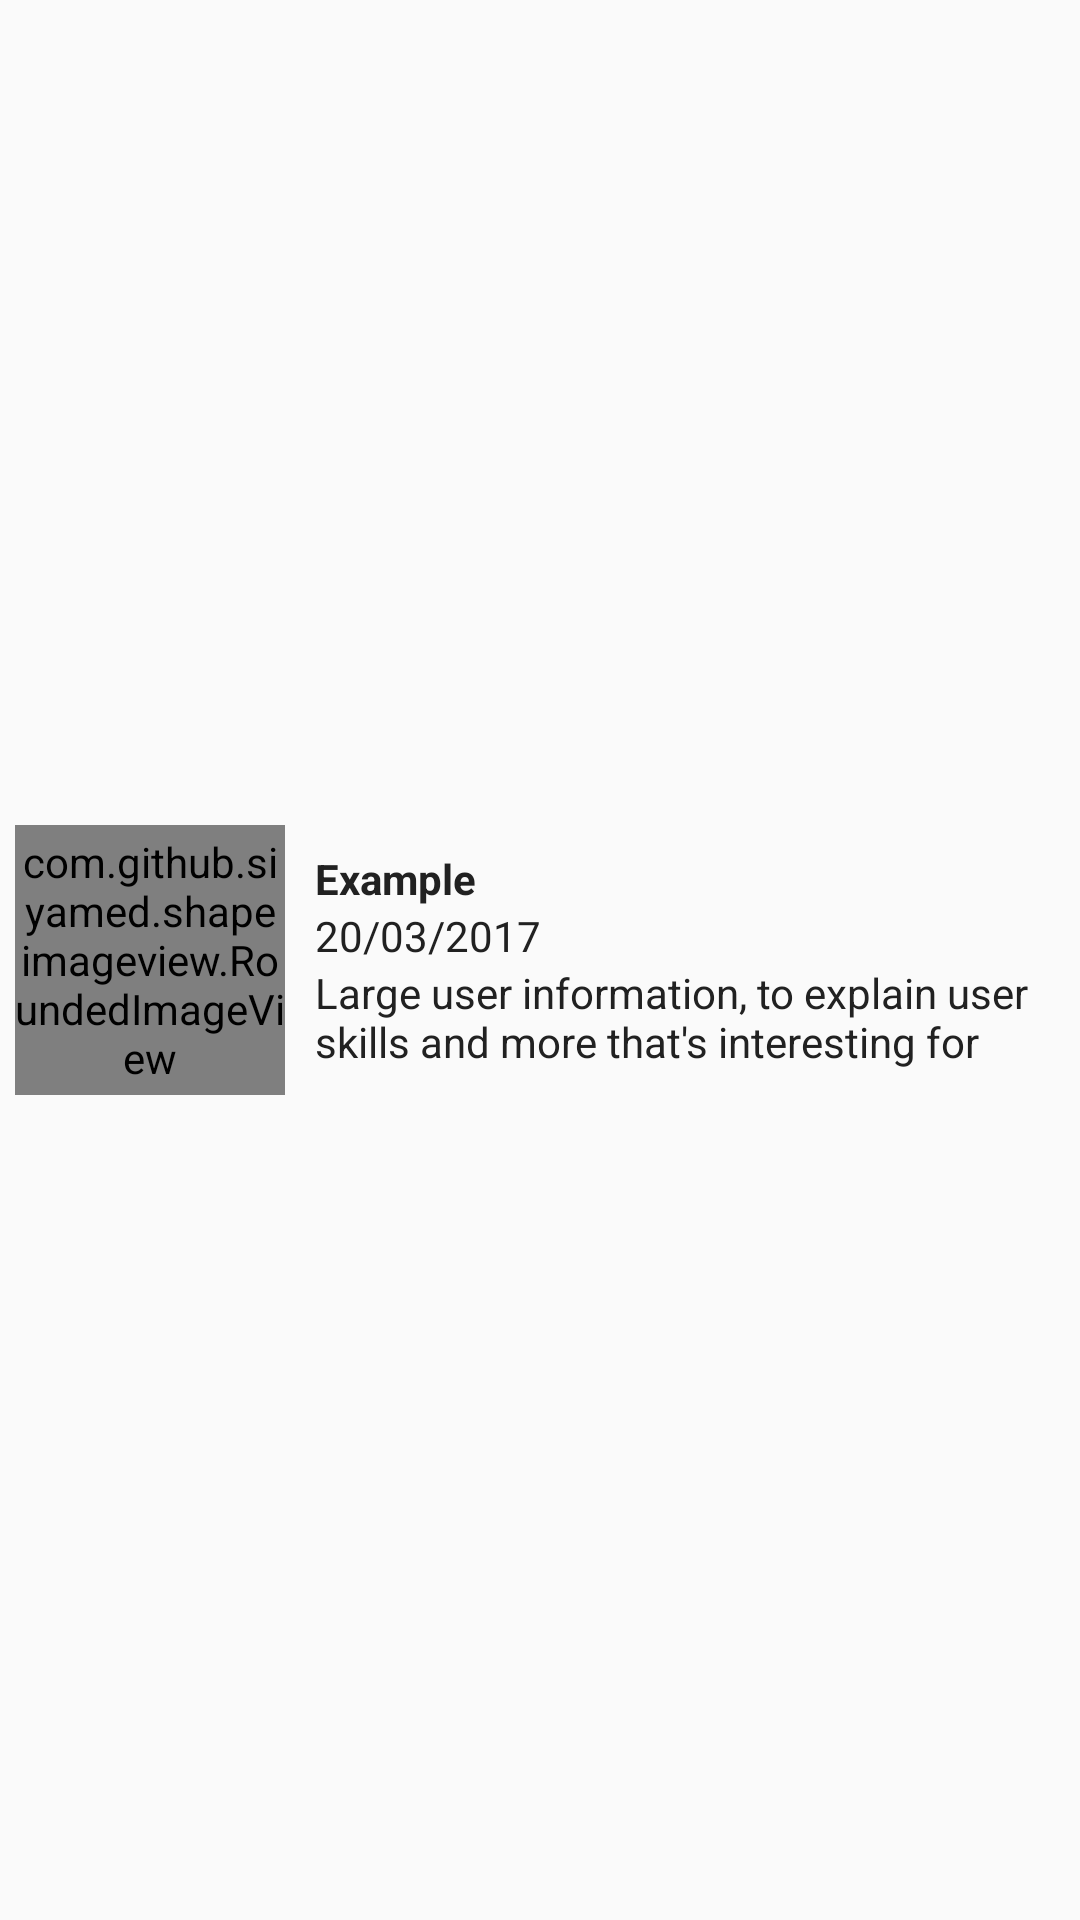

Produce the Android XML layout that renders to this screen, including the resource entries it uses.
<!-- AndroidManifest.xml: application theme AppTheme.NoActionBar -->
<!-- res/layout/news_item.xml -->
<?xml version="1.0" encoding="utf-8"?>

<LinearLayout xmlns:android="http://schemas.android.com/apk/res/android"
    android:layout_width="match_parent"
    android:layout_height="wrap_content"
    xmlns:app="http://schemas.android.com/apk/res-auto"
    android:orientation="horizontal"
    android:gravity="center_vertical"
    android:padding="@dimen/padding_min"
    android:background="@drawable/bg_transparent">

    <com.github.siyamed.shapeimageview.RoundedImageView
        android:id="@+id/riv_news"
        android:layout_width="90dp"
        android:layout_height="90dp"
        android:scaleType="centerCrop"
        android:src="@mipmap/image_load"
        app:siRadius="4dp"
        app:siBorderWidth="1dp"
        app:siBorderColor="@color/colorPrimaryLight"
        app:siSquare="true"/>

    <LinearLayout
        android:layout_width="match_parent"
        android:layout_height="wrap_content"
        android:orientation="vertical"
        android:gravity="center_vertical"
        android:padding="@dimen/padding_medium">

        <TextView
            android:id="@+id/tv_title"
            style="@style/TextViewSmall"
            android:textStyle="bold"
            android:text="Example" />

        <TextView
            android:id="@+id/tv_date"
            style="@style/TextViewSmall"
            android:maxLines="1"
            android:text="20/03/2017" />

        <TextView
            android:id="@+id/tv_content"
            style="@style/TextViewSmall"
            android:maxLines="2"
            android:text="Large user information, to explain user skills and more that's interesting for other users" />

    </LinearLayout>

</LinearLayout>
<!-- resources referenced by this layout -->
<resources>
  <color name="colorPrimaryLight">#C8E6C9</color>
  <dimen name="padding_medium">10dp</dimen>
  <dimen name="padding_min">5dp</dimen>
  <!-- drawable bg_transparent (drawable-v21) -->
  <?xml version="1.0" encoding="utf-8"?>
  <ripple xmlns:android="http://schemas.android.com/apk/res/android"
      android:color="@color/divider">
      
      <item android:id="@android:id/mask">
          <shape android:shape="rectangle">
              <solid android:color="@android:color/white"/>
              <corners android:radius="3dp"/>
          </shape>
      </item>
  </ripple>
  <style name="TextViewSmall">
          <item name="android:layout_width">wrap_content</item>
          <item name="android:layout_height">wrap_content</item>
          <item name="android:textAppearance">?android:attr/textAppearanceSmall</item>
          <item name="android:textColor">@color/colorPrimaryText</item>
          <item name="android:textStyle">normal</item>
      </style>
  <style name="AppTheme.NoActionBar">
          <item name="windowActionBar">false</item>
          <item name="windowNoTitle">true</item>
      </style>
  <color name="divider">#BDBDBD</color>
  <color name="colorPrimaryText">#212121</color>
</resources>
